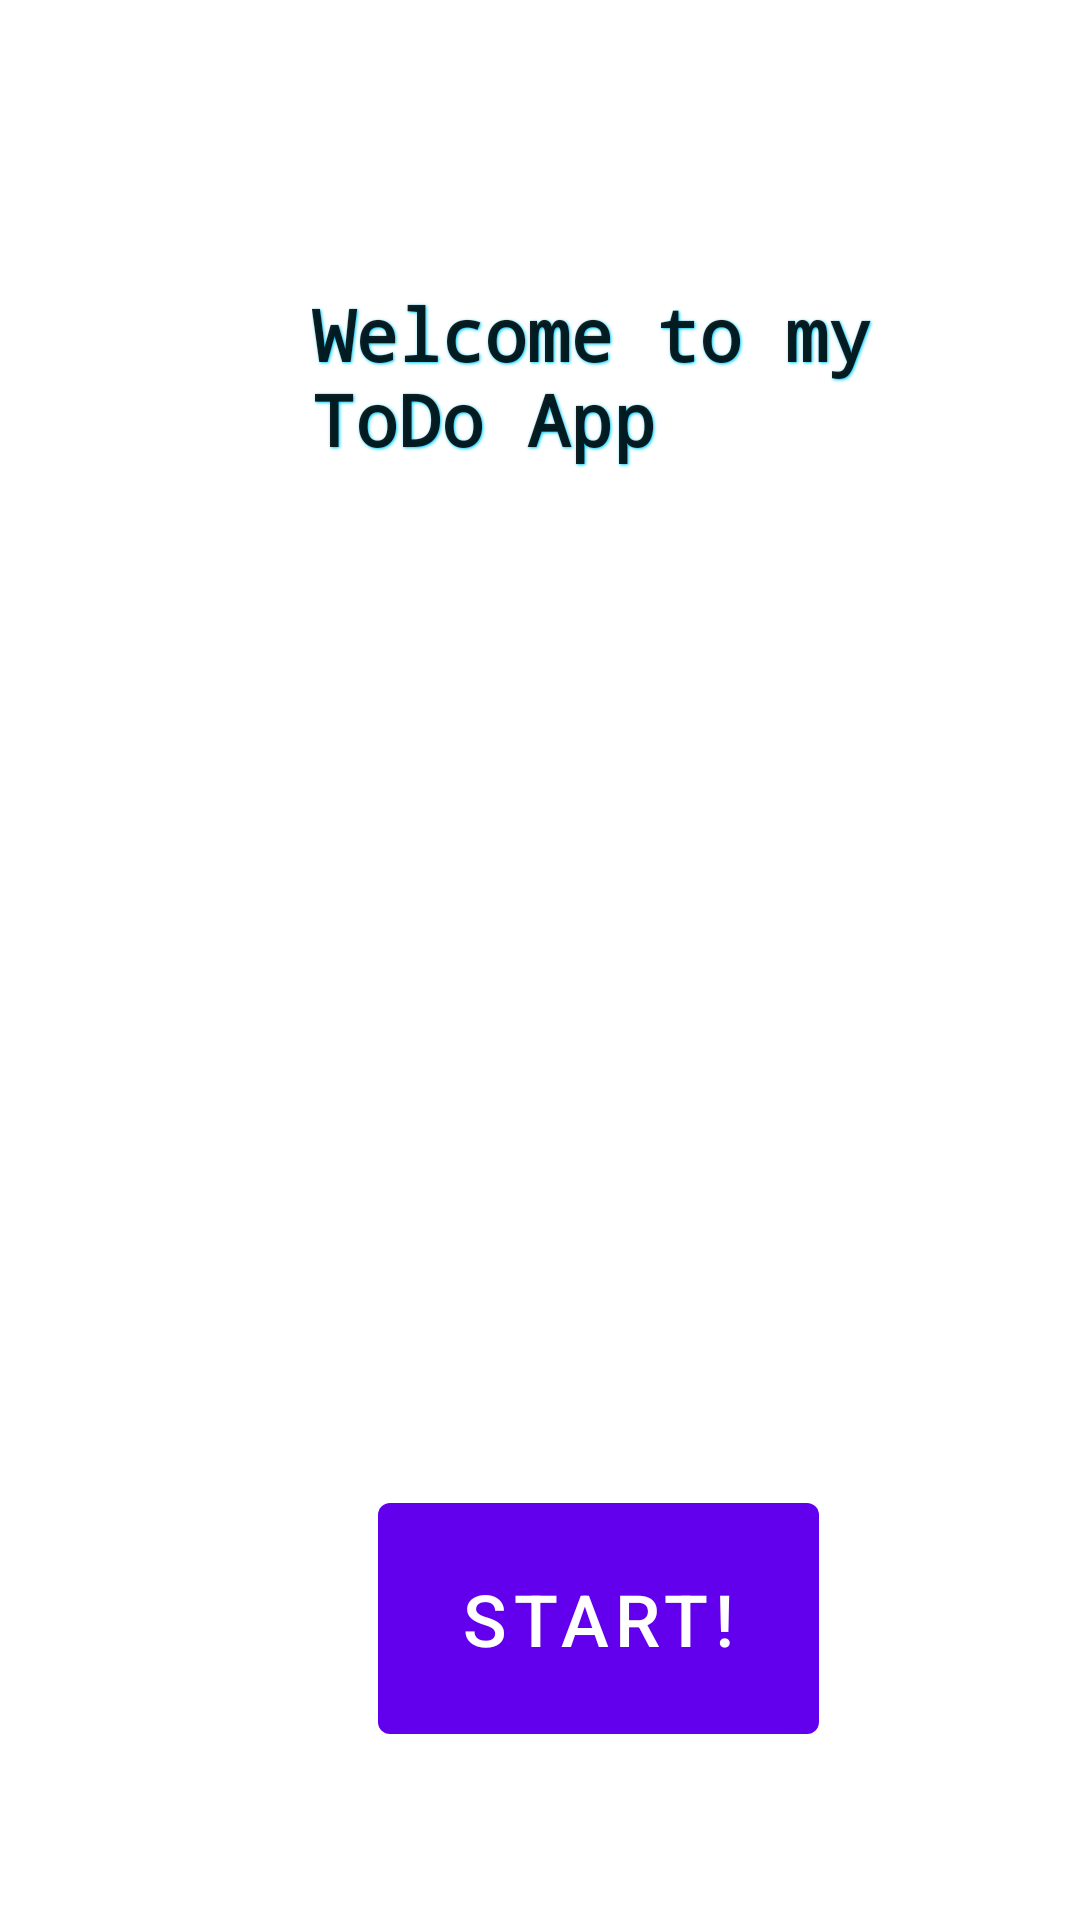

Android layout source for this screen:
<!-- AndroidManifest.xml: activity theme WelcomeTheme -->
<!-- res/layout/activity_welcome.xml -->
<?xml version="1.0" encoding="utf-8"?>
<RelativeLayout xmlns:android="http://schemas.android.com/apk/res/android"
    xmlns:app="http://schemas.android.com/apk/res-auto"
    xmlns:tools="http://schemas.android.com/tools"
    android:layout_width="match_parent"
    android:layout_height="match_parent"
    tools:context=".WelcomeActivity">

    <Button
        android:id="@+id/btnNav"
        android:layout_width="147dp"
        android:layout_height="89dp"
        android:layout_alignParentStart="true"
        android:layout_alignParentBottom="true"
        android:layout_centerHorizontal="true"
        android:layout_marginStart="126dp"
        android:layout_marginBottom="56dp"
        android:text="@string/welcome_text"
        android:textSize="24sp" />

    <TextView
        android:id="@+id/textView"
        android:layout_width="200dp"
        android:layout_height="134dp"
        android:layout_alignParentStart="true"
        android:layout_alignParentTop="true"
        android:layout_centerHorizontal="true"
        android:layout_marginStart="104dp"
        android:layout_marginTop="95dp"
        android:text="@string/header"
        android:textAppearance="@android:style/TextAppearance.Material.Headline"
        android:typeface="monospace"
        android:textStyle="bold"
        android:shadowColor="#00ccff"
        android:shadowRadius="2"
        android:shadowDx="1"
        android:shadowDy="1"/>
</RelativeLayout>
<!-- resources referenced by this layout -->
<resources>
  <string name="header">Welcome to my ToDo App</string>
  <string name="welcome_text">Start!</string>
  <style name="WelcomeTheme" parent="Theme.MaterialComponents.DayNight.NoActionBar">
          
          <item name="colorPrimary">@color/purple_500</item>
          <item name="colorPrimaryVariant">@color/purple_700</item>
          <item name="colorOnPrimary">@color/white</item>
          
          <item name="colorSecondary">@color/teal_200</item>
          <item name="colorSecondaryVariant">@color/teal_700</item>
          <item name="colorOnSecondary">@color/black</item>
          
          <item name="android:statusBarColor" tools:targetApi="l">?attr/colorPrimaryVariant</item>
          
      </style>
  <color name="purple_500">#FF6200EE</color>
  <color name="purple_700">#FF3700B3</color>
  <color name="white">#FFFFFFFF</color>
  <color name="teal_200">#FF03DAC5</color>
  <color name="teal_700">#FF018786</color>
  <color name="black">#FF000000</color>
</resources>
